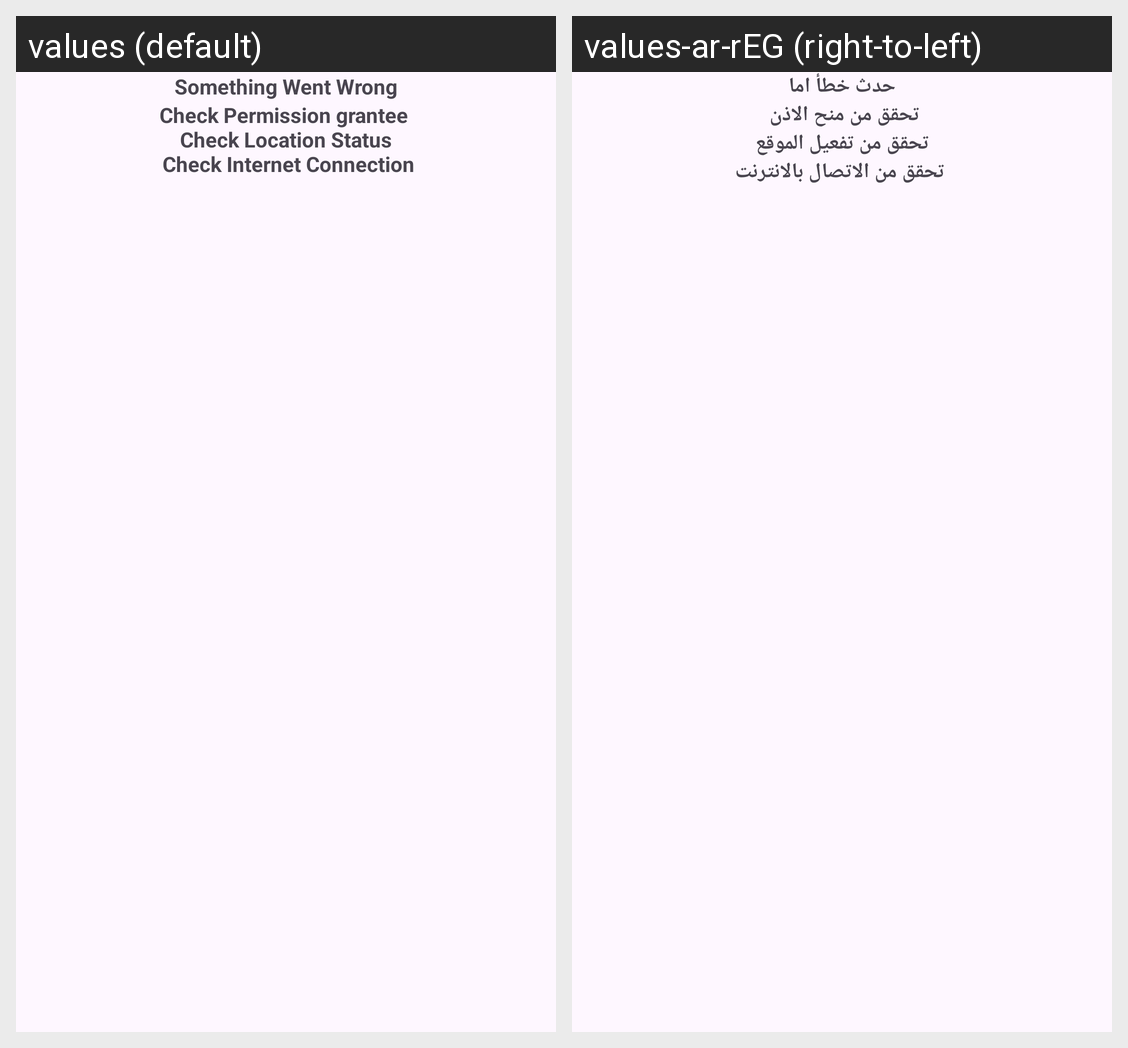

For this localized Android screen grid, give each drawn string resource with its value in every locale shown.
Android screen res/layout/no_data_avaliable.xml rendered under 2 locales, left to right: values (default), values-ar-rEG (right-to-left). Device: Nexus 5 (rendered at 1080×1920; each locale shown at half size, 540×960, under a caption strip naming it); theme Theme.WeatherAppITI.
Strings drawn on this screen, with the default value and each locale's value (text and hints the layout hard-codes, and strings that could not be matched under every locale, appear in the picture but are not listed):

something_went_wrong
  values: Something Went Wrong
  values-ar-rEG: حدث خطأ اما

check_permission_grantee_n_check_location_status_n_check_internet_connection
  values: Check Permission grantee 
       Check Location Status 
       Check Internet Connection
  values-ar-rEG: تحقق من منح الاذن 
       تحقق من تفعيل الموقع 
       تحقق من الاتصال بالانترنت
